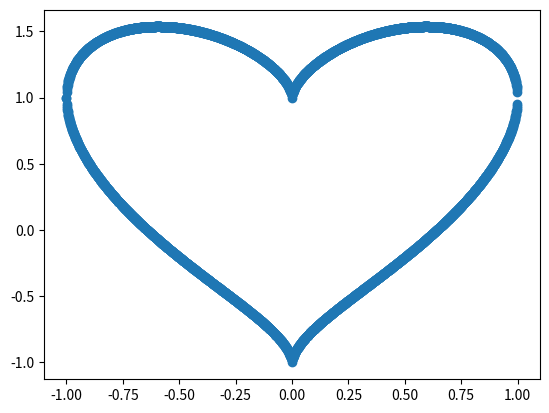

Here is the Python script that generated this plot:
print("Cell run seccesefully.")

print("I am a normal print")
"I am a string, but I will be printed because I am the last statement."

print("I am a normal print")
"I am a string, but you won't see me, because there is an aditional formula at the end of this cell."
3**2*7-63/3

from matplotlib import pyplot as plt
x = [i/1000. for i in range(-1000,1000)]
y1 = [(i**2)**0.3-(1.-i**2)**0.5 for i in x] 
y2 = [(i**2)**0.3+(1.-i**2)**0.5 for i in x] 
plt.scatter(x+x,y1+y2)